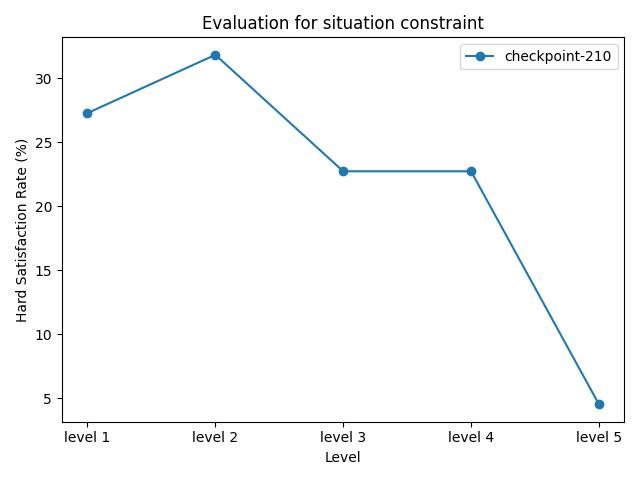

Values plotted in this chart, from the file beside it:
model_name, level 1, level 2, level 3, level 4, level 5
checkpoint-210, 27.27%, 31.82%, 22.73%, 22.73%, 4.55%
